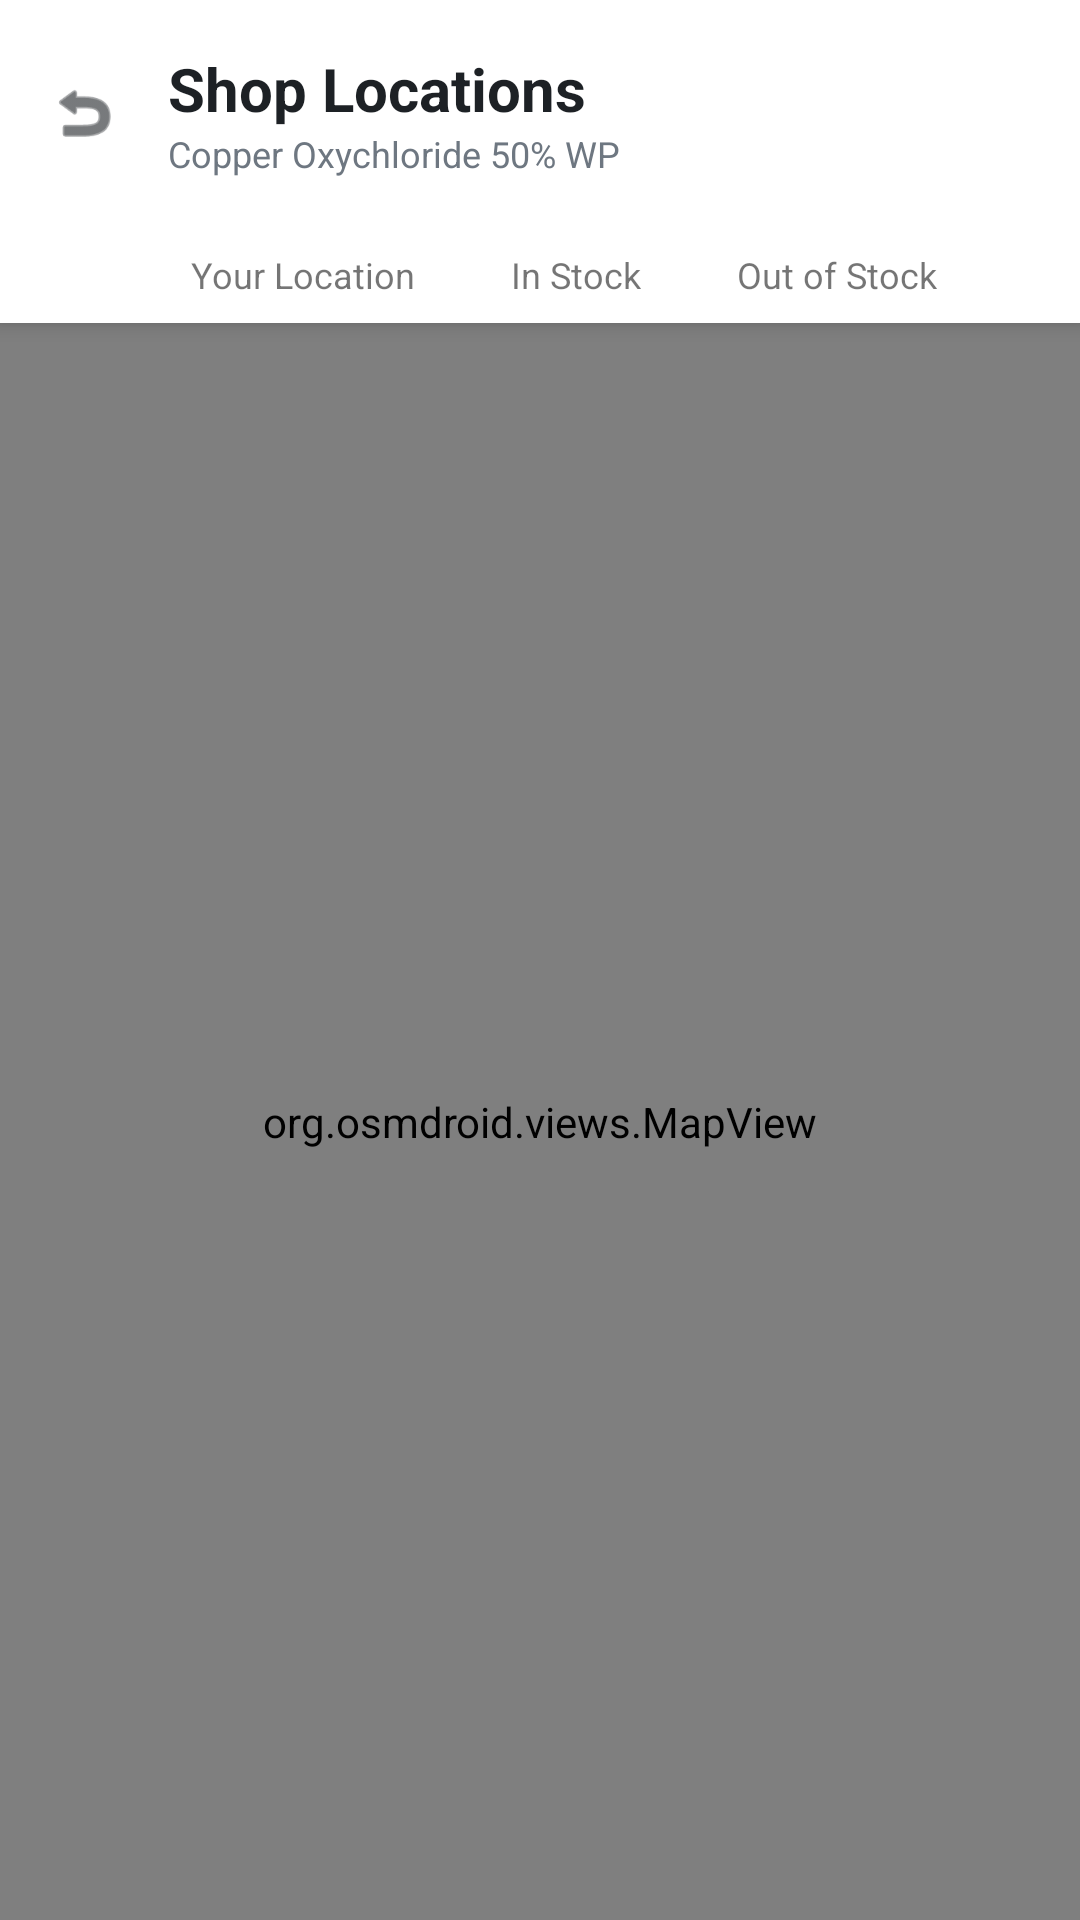

Layout XML and referenced resources for this Android screen:
<!-- AndroidManifest.xml: application theme Theme.AgroAssist -->
<!-- res/layout/activity_shop_map.xml -->
<?xml version="1.0" encoding="utf-8"?>
<androidx.constraintlayout.widget.ConstraintLayout 
    xmlns:android="http://schemas.android.com/apk/res/android"
    xmlns:app="http://schemas.android.com/apk/res-auto"
    android:layout_width="match_parent"
    android:layout_height="match_parent"
    android:background="#E8EAF6"> 

    
    <LinearLayout
        android:id="@+id/header"
        android:layout_width="match_parent"
        android:layout_height="wrap_content"
        android:background="@color/white"
        android:elevation="4dp"
        android:gravity="center_vertical"
        android:orientation="horizontal"
        android:padding="16dp"
        app:layout_constraintTop_toTopOf="parent">

        <ImageView
            android:id="@+id/backButton"
            android:layout_width="24dp"
            android:layout_height="24dp"
            android:src="@android:drawable/ic_menu_revert"
            app:tint="@color/text_primary" />

        <LinearLayout
            android:layout_width="wrap_content"
            android:layout_height="wrap_content"
            android:layout_marginStart="16dp"
            android:orientation="vertical">
            <TextView
                android:layout_width="wrap_content"
                android:layout_height="wrap_content"
                android:text="Shop Locations"
                android:textColor="@color/text_primary"
                android:textSize="20sp"
                android:textStyle="bold" />
            <TextView
                android:layout_width="wrap_content"
                android:layout_height="wrap_content"
                android:text="Copper Oxychloride 50% WP"
                android:textColor="@color/text_secondary"
                android:textSize="12sp" />
        </LinearLayout>
    </LinearLayout>

    
    <LinearLayout
        android:id="@+id/legend"
        android:layout_width="match_parent"
        android:layout_height="wrap_content"
        android:background="@color/white"
        android:elevation="4dp"
        android:gravity="center"
        android:orientation="horizontal"
        android:padding="8dp"
        app:layout_constraintTop_toBottomOf="@id/header">

        
        <View android:layout_width="12dp" android:layout_height="12dp" android:background="@drawable/circle_icon_bg_green" android:backgroundTint="#2196F3"/>
        <TextView android:layout_width="wrap_content" android:layout_height="wrap_content" android:layout_marginStart="4dp" android:text="Your Location" android:textSize="12sp"/>

        
        <View android:layout_width="12dp" android:layout_height="12dp" android:layout_marginStart="16dp" android:background="@drawable/circle_icon_bg_green" android:backgroundTint="@color/primary_green"/>
        <TextView android:layout_width="wrap_content" android:layout_height="wrap_content" android:layout_marginStart="4dp" android:text="In Stock" android:textSize="12sp"/>

        
        <View android:layout_width="12dp" android:layout_height="12dp" android:layout_marginStart="16dp" android:background="@drawable/circle_icon_bg_green" android:backgroundTint="#F44336"/>
        <TextView android:layout_width="wrap_content" android:layout_height="wrap_content" android:layout_marginStart="4dp" android:text="Out of Stock" android:textSize="12sp"/>
    </LinearLayout>

    <org.osmdroid.views.MapView
        android:id="@+id/mapView"
        android:layout_width="match_parent"
        android:layout_height="0dp"
        app:layout_constraintBottom_toBottomOf="parent"
        app:layout_constraintTop_toBottomOf="@id/legend" />

</androidx.constraintlayout.widget.ConstraintLayout>
<!-- resources referenced by this layout -->
<resources>
  <color name="primary_green">#2E7D32</color>
  <color name="text_primary">#1D2125</color>
  <color name="text_secondary">#6E7781</color>
  <color name="white">#FFFFFF</color>
  <style name="Theme.AgroAssist" parent="Theme.MaterialComponents.DayNight.NoActionBar">
          <item name="colorPrimary">@color/primary_green</item>
          <item name="colorPrimaryVariant">@color/white</item>
          <item name="colorOnPrimary">@color/white</item>
          <item name="android:statusBarColor">@color/white</item>
          <item name="android:windowLightStatusBar">true</item>
      </style>
</resources>
